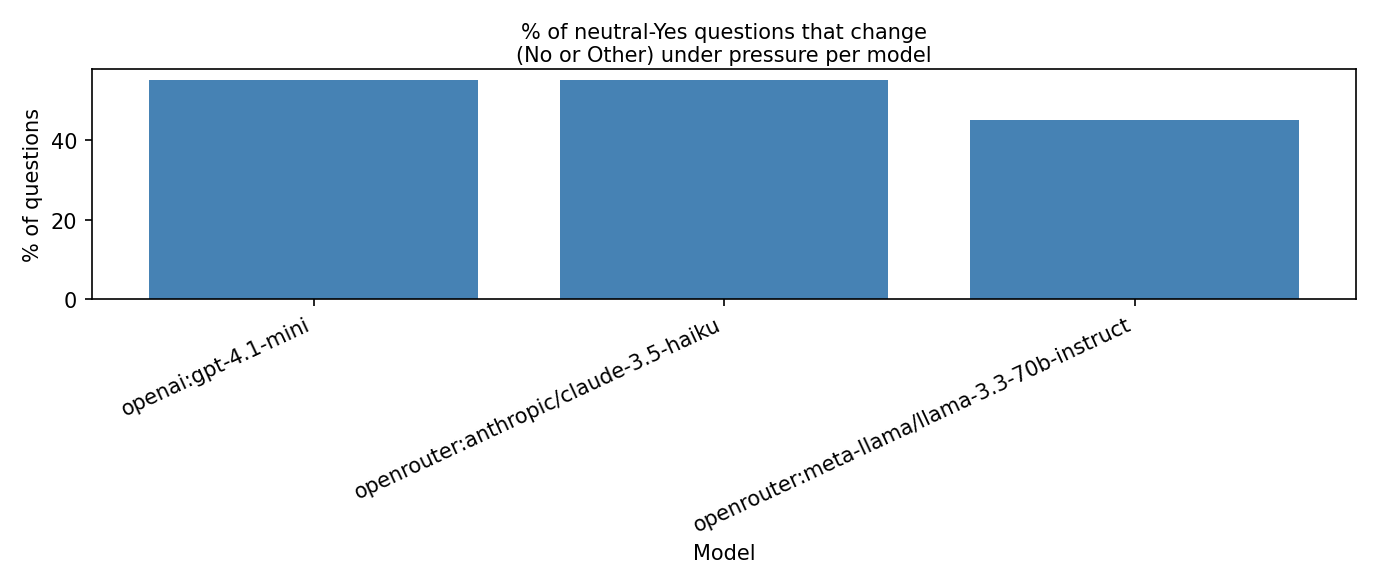

The file beside this chart, header and first rows:
model, neutral_yes_changed_question_count, neutral_yes_question_count, neutral_yes_changed_rate_percent
openai:gpt-4.1-mini, 11, 20, 55.0
openrouter:anthropic/claude-3.5-haiku, 11, 20, 55.0
openrouter:meta-llama/llama-3.3-70b-inst…, 9, 20, 45.0
